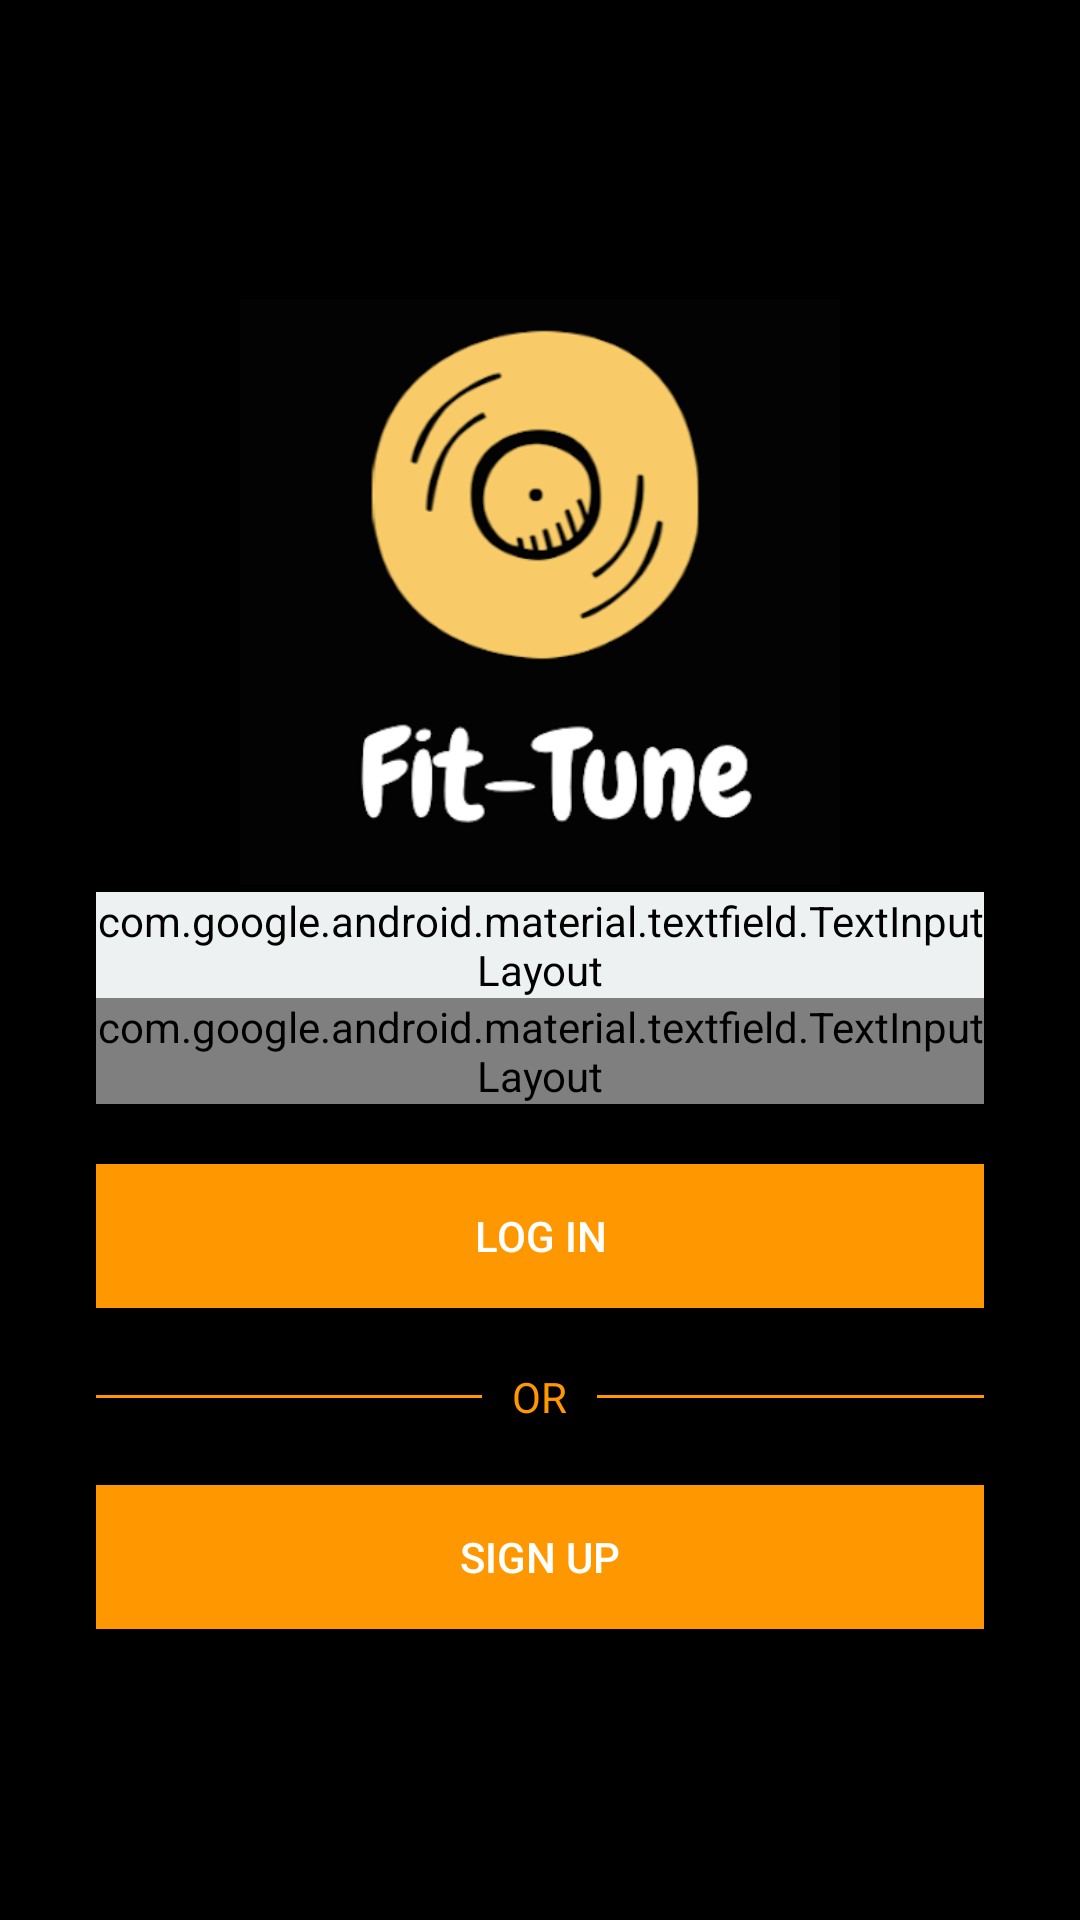

Reconstruct the res/layout file that produces this screen, plus the resources it refers to.
<!-- AndroidManifest.xml: activity theme NoActionBar -->
<!-- res/layout/activity_login.xml -->
<?xml version="1.0" encoding="utf-8"?>
<androidx.constraintlayout.widget.ConstraintLayout
    xmlns:android="http://schemas.android.com/apk/res/android"
    xmlns:app="http://schemas.android.com/apk/res-auto"
    xmlns:tools="http://schemas.android.com/tools"
    android:layout_width="match_parent"
    android:layout_height="match_parent"
    android:orientation="vertical"
    android:padding="@dimen/activity_horizontal_margin"
    android:background="@color/colorBlack"
    tools:context=".LoginActivity">

    <LinearLayout
        android:layout_width="match_parent"
        android:layout_height="wrap_content"
        android:gravity="center"
        android:orientation="vertical"
        android:padding="@dimen/activity_horizontal_margin"
        app:layout_constraintEnd_toEndOf="parent"
        app:layout_constraintTop_toTopOf="parent"
        app:layout_constraintStart_toStartOf="parent"
        app:layout_constraintBottom_toBottomOf="parent">

        <ImageView
            android:layout_width="200dp"
            android:layout_height="200dp"
            android:src="@drawable/logo"/>

        <com.google.android.material.textfield.TextInputLayout
            android:id="@+id/email"
            android:layout_width="match_parent"
            android:layout_height="wrap_content"
            android:textColorHint="@color/colorwhite"
            app:boxStrokeColor="@color/colorwhite"
            android:backgroundTint="@color/colorwhite"
            app:errorEnabled="true"
            style="@style/Widget.MaterialComponents.TextInputLayout.OutlinedBox">

            <com.google.android.material.textfield.TextInputEditText
                android:layout_width="match_parent"
                android:layout_height="wrap_content"
                android:hint="@string/email"
                android:inputType="textEmailAddress"
                android:textColor="@color/colorwhite"
                android:textColorHint="@color/colorwhite"/>
        </com.google.android.material.textfield.TextInputLayout>

        <com.google.android.material.textfield.TextInputLayout
            android:id="@+id/password"
            android:layout_width="match_parent"
            android:layout_height="wrap_content"
            app:errorEnabled="true"
            app:passwordToggleEnabled="true"
            style="@style/Widget.MaterialComponents.TextInputLayout.OutlinedBox"
            android:textColorHint="@color/colorwhite"
            app:boxStrokeColor="@color/colorwhite">

            <com.google.android.material.textfield.TextInputEditText
                android:layout_width="match_parent"
                android:layout_height="wrap_content"
                android:hint="@string/password"
                android:inputType="textPassword"
                android:textColor="@color/colorwhite"
                android:textColorHint="@color/colorwhite"/>
        </com.google.android.material.textfield.TextInputLayout>


        

        <Button
            android:id="@+id/btn_login"
            android:layout_width="fill_parent"
            android:layout_height="wrap_content"
            android:layout_marginTop="20dip"
            android:background="@color/colorAccent"
            android:onClick="loginButtonClicked"
            android:text="@string/btn_login"
            android:textColor="@android:color/white" />

        <RelativeLayout
            android:layout_width="match_parent"
            android:layout_height="wrap_content"
            android:layout_marginTop="20dip"
            android:layout_centerVertical="true">

            <TextView
                android:id="@+id/tvText"
                android:layout_width="wrap_content"
                android:layout_height="wrap_content"
                android:layout_centerInParent="true"
                android:layout_marginLeft="10dp"
                android:layout_marginRight="10dp"
                android:text="OR"
                android:textColor="@color/colorAccent"/>

            <View
                android:layout_width="match_parent"
                android:layout_height="1dp"
                android:layout_centerVertical="true"
                android:layout_toLeftOf="@id/tvText"
                android:background="@color/colorAccent" />

            <View
                android:layout_width="match_parent"
                android:layout_height="1dp"
                android:layout_centerVertical="true"
                android:layout_toRightOf="@id/tvText"
                android:background="@color/colorAccent" />

        </RelativeLayout>

        

        <Button
            android:id="@+id/btn_signup"
            android:layout_width="fill_parent"
            android:layout_height="wrap_content"
            android:layout_marginTop="20dip"
            android:background="@color/colorAccent"
            android:onClick="signupButtonClicked"
            android:text="@string/btn_signup"
            android:textColor="@android:color/white" />

    </LinearLayout>

    <ProgressBar
        android:id="@+id/progressBar"
        android:layout_width="30dp"
        android:layout_height="30dp"
        android:visibility="gone"
        app:layout_constraintBottom_toBottomOf="parent"
        app:layout_constraintEnd_toEndOf="parent"
        app:layout_constraintHorizontal_bias="0.95"
        app:layout_constraintStart_toStartOf="parent"
        app:layout_constraintTop_toTopOf="parent"
        app:layout_constraintVertical_bias="0.05" />

</androidx.constraintlayout.widget.ConstraintLayout>
<!-- resources referenced by this layout -->
<resources>
  <color name="colorAccent">#FF9800</color>
  <color name="colorBlack">#000000</color>
  <color name="colorwhite">#EDF1F1</color>
  <dimen name="activity_horizontal_margin">16dp</dimen>
  <!-- drawable logo: png bitmap (drawable, 55921 bytes) -->
  <string name="btn_login">LOG IN</string>
  <string name="btn_signup">SIGN UP</string>
  <string name="email">Email</string>
  <string name="password">Password</string>
  <style name="NoActionBar" parent="Theme.AppCompat.Light.NoActionBar">
          <item name="colorPrimary">@color/colorPrimary</item>
          <item name="colorPrimaryDark">@color/colorPrimaryDark</item>
          <item name="colorAccent">@color/colorAccent</item>
          <item name="windowActionBar">false</item>
          <item name="windowNoTitle">true</item>
      </style>
  <color name="colorPrimary">#FF9800</color>
  <color name="colorPrimaryDark">#C4C0C0</color>
</resources>
